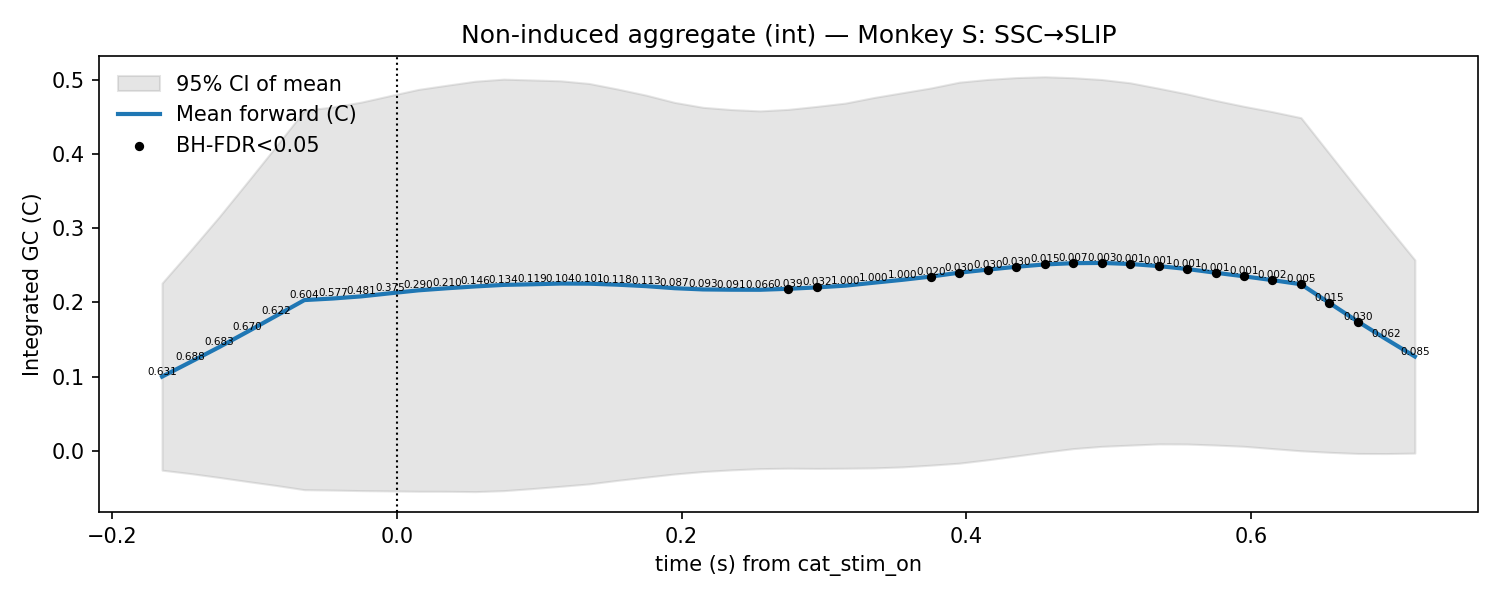

Values plotted in this chart, from the file beside it:
t, mu, lo, hi, p_stouffer, sig_fdr, n_sessions
-0.165, 0.09989, -0.02617, 0.226, 0.6305, 0, 7.0
-0.145, 0.1196, -0.03075, 0.27, 0.6878, 0, 7.0
-0.125, 0.1396, -0.03591, 0.315, 0.6825, 0, 7.0
-0.105, 0.1604, -0.04144, 0.3622, 0.6696, 0, 7.0
-0.085, 0.1817, -0.04674, 0.4101, 0.6219, 0, 7.0
-0.065, 0.2031, -0.05249, 0.4586, 0.6039, 0, 7.0
-0.045, 0.2052, -0.053, 0.4634, 0.5769, 0, 7.0
-0.025, 0.2081, -0.05373, 0.4698, 0.4813, 0, 7.0
-0.005, 0.2122, -0.05413, 0.4785, 0.3748, 0, 7.0
0.015, 0.2162, -0.05458, 0.4869, 0.29, 0, 7.0
0.035, 0.219, -0.05464, 0.4925, 0.2103, 0, 7.0
0.055, 0.2215, -0.05508, 0.498, 0.1455, 0, 7.0
0.075, 0.2235, -0.05378, 0.5008, 0.1338, 0, 7.0
0.095, 0.2243, -0.05099, 0.4997, 0.1194, 0, 7.0
0.115, 0.2253, -0.0479, 0.4985, 0.1038, 0, 7.0
0.135, 0.2251, -0.04467, 0.4949, 0.1013, 0, 7.0
0.155, 0.2238, -0.03988, 0.4874, 0.1181, 0, 7.0
0.175, 0.2218, -0.03558, 0.4792, 0.1134, 0, 7.0
0.195, 0.2191, -0.03133, 0.4694, 0.08668, 0, 7.0
0.215, 0.2174, -0.028, 0.4628, 0.09338, 0, 7.0
0.235, 0.217, -0.02576, 0.4598, 0.0913, 0, 7.0
0.255, 0.2169, -0.02411, 0.458, 0.06639, 0, 7.0
0.275, 0.2183, -0.02353, 0.4601, 0.03874, 1, 7.0
0.295, 0.2201, -0.02382, 0.4641, 0.03152, 1, 7.0
0.315, 0.2225, -0.02357, 0.4685, 1.0, 0, 7.0
0.335, 0.2265, -0.02311, 0.476, 1.0, 0, 7.0
0.355, 0.2303, -0.02179, 0.4825, 1.0, 0, 7.0
0.375, 0.2347, -0.01942, 0.4889, 0.02008, 1, 7.0
0.395, 0.24, -0.01674, 0.4967, 0.0299, 1, 7.0
0.415, 0.2441, -0.01219, 0.5004, 0.02955, 1, 7.0
0.435, 0.2479, -0.007051, 0.5029, 0.02986, 1, 7.0
0.455, 0.2511, -0.001864, 0.504, 0.01541, 1, 7.0
0.475, 0.2528, 0.00286, 0.5027, 0.006855, 1, 7.0
0.495, 0.2531, 0.005903, 0.5003, 0.002541, 1, 7.0
0.515, 0.2517, 0.007565, 0.4958, 0.001082, 1, 7.0
0.535, 0.2489, 0.009198, 0.4885, 0.0008854, 1, 7.0
0.555, 0.2449, 0.009052, 0.4808, 0.0005685, 1, 7.0
0.575, 0.2399, 0.007672, 0.4721, 0.0006447, 1, 7.0
0.595, 0.2351, 0.005963, 0.4642, 0.001233, 1, 7.0
0.615, 0.2299, 0.002908, 0.4569, 0.002461, 1, 7.0
0.635, 0.2244, -6.0992576618040806e-05, 0.4488, 0.005458, 1, 7.0
0.655, 0.1991, -0.002103, 0.4003, 0.01504, 1, 7.0
0.675, 0.174, -0.003669, 0.3517, 0.02973, 1, 7.0
0.695, 0.1502, -0.00379, 0.3042, 0.06214, 0, 7.0
0.715, 0.127, -0.003184, 0.2572, 0.08538, 0, 7.0
